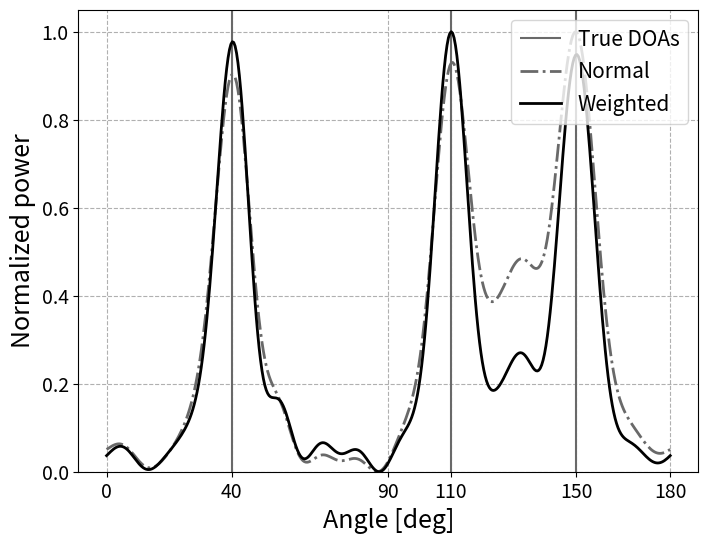

The matplotlib source for this figure:
# -*- coding: utf-8 -*-
"""
Created on Tue Mar 28 17:08:02 2023

@author: Takahiro Iwami
"""

#################################################################
#                      Experiment D
#################################################################

#================================================================
#                      Import modules
#================================================================
import matplotlib.pyplot as plt
import numpy as np
from scipy.special import jn

#================================================================
#                  Definition of Functions
#================================================================
def get_primary_field(k_max, phi_vec, r):
    p = np.zeros([r.shape[0]], dtype=np.float64)
    for i in range(phi_vec.shape[0]):
        p += (k_max/np.pi)*np.sinc(k_max*np.matmul(r,phi_vec[i])/np.pi)
    return p

def RK(dim, k_max, r, r_p):
    dis = np.linalg.norm(r - r_p, axis=-1)
    dis[dis==0] += 1e-15
    return (k_max/(2*np.pi*dis))**(dim/2) * jn(dim/2, k_max*dis)

def K(dim, k_max, r1, r2):
    r = np.transpose(np.tile(r1, (r2.shape[0],1,1)), axes=(1,0,2))
    r_p = np.tile(r2, (r1.shape[0],1,1))
    return RK(dim, k_max, r, r_p)

def get_matrix_for_arrival_power_estimation(k_max, vartheta_vec, r, dim):
    r = np.transpose(np.tile(r, (r.shape[0],1,1)), axes=(1,0,2))
    r_p = np.transpose(r, axes=(1,0,2))
    diff = r - r_p
    return (2*k_max/(2*np.pi)**dim)*np.sinc(k_max*np.matmul(diff,vartheta_vec.T)/np.pi)

def get_matrix_for_weighted_arrival_power_estimation(k_max, vartheta_vec, r, dim):
    r = np.transpose(np.tile(r, (r.shape[0],1,1)), axes=(1,0,2))
    r_p = np.transpose(r, axes=(1,0,2))
    diff = r - r_p
    return (k_max**2/(2*np.pi)**dim)*(2*np.sinc(k_max*np.matmul(diff,vartheta_vec.T)/np.pi)-np.sinc(k_max*np.matmul(diff,vartheta_vec.T)/(2*np.pi))**2)

def add_noise(p, SNR=30):
    noise = np.random.rand(p.size)-0.5
    gain = np.sum(np.abs(p))/(10**(SNR/20)*np.sum(np.abs(noise)))
    tmp = noise.reshape(p.shape)*gain
    return p+tmp

#================================================================
#                       Main routine
#================================================================

if __name__ ==  "__main__":
    np.random.seed(10) # fix seed
    dim = 2
    rho = 1.293
    kappa = 142.0e3
    c = np.sqrt(kappa/rho)
    f_high = 2500
    k_max = 2*np.pi*f_high / c
    sl = 0.6 # length of each side
    
    # observation points
    div = 50
    int_num = div**2
    width = 0.02
    x_o, y_o= (np.mgrid[0:div:1, 0:div:1]+0.5) * width
    x_o = x_o - width*(div/2)
    y_o = y_o - width*(div/2)
    r_o = np.concatenate((x_o.reshape(div**2,1), y_o.reshape(div**2,1)), axis=1)
    disp_lim = np.array([np.min(x_o), np.max(x_o), np.min(y_o), np.max(y_o)])
    
    # sensor placement
    U = 100
    r_u = (np.random.rand(U, 2) - 0.5)*sl
    
    # directions of sound sources
    phi_deg = np.array([40, 110, 150])
    phi = np.deg2rad(phi_deg)
    phi_vec = -np.array([np.cos(phi), np.sin(phi)]).T
    
    # preprocessing
    lam = 0.1
    vartheta_num = 400
    vartheta_deg = np.linspace(0, 180, num=vartheta_num)
    vartheta = np.deg2rad(vartheta_deg)
    vartheta_vec = np.concatenate((np.cos(vartheta).reshape(vartheta_num,1), np.sin(vartheta).reshape(vartheta_num,1)), axis=1)
    K_inv = np.linalg.inv(K(dim, k_max, r_u, r_u) + lam*np.eye(r_u.shape[0]))
    C = np.einsum("ijk,jl->ilk", np.einsum("ij,jkl->ikl", K_inv.T, get_matrix_for_arrival_power_estimation(k_max, vartheta_vec, r_u, dim)), K_inv) # matrix for power estimation
    D = np.einsum("ijk,jl->ilk", np.einsum("ij,jkl->ikl", K_inv.T, get_matrix_for_weighted_arrival_power_estimation(k_max, vartheta_vec, r_u, dim)), K_inv) # matrix for weighted power estimation
    
    # input signals
    p = get_primary_field(k_max, phi_vec, r_u)
    p = add_noise(p, SNR=30)
    
    # signal processing
    P = np.matmul(np.matmul(C.T, p), p)
    Pw = np.matmul(np.matmul(D.T, p), p)
    
    # preparing for drawing
    P -= np.min(P)
    P /= np.max(P)
    Pw -= np.min(Pw)
    Pw /= np.max(Pw)
    
    # drawing
    fig1, ax1 = plt.subplots(figsize=(8,6))
    ax1.vlines(phi_deg, 0, 1.05, color="dimgrey", linestyles='-', label="True DOAs")
    ax1.set_ylim(0, 1.05)
    ax1.set_xticks([0, 40, 90, 110, 150, 180])
    ax1.tick_params(labelsize=14)
    ax1.set_xlabel("Angle [deg]", fontsize=18)
    ax1.set_ylabel("Normalized power", fontsize=18)
    ax1.grid(ls="--")
    ax1.plot(vartheta_deg, P, lw=2, markevery=5, label="Normal", color="dimgray", ls="-.")
    ax1.plot(vartheta_deg, Pw, lw=2, markevery=5, label="Weighted", color="black", ls="-")
    ax1.legend(loc='upper right', fontsize=15)
    
    plt.show()